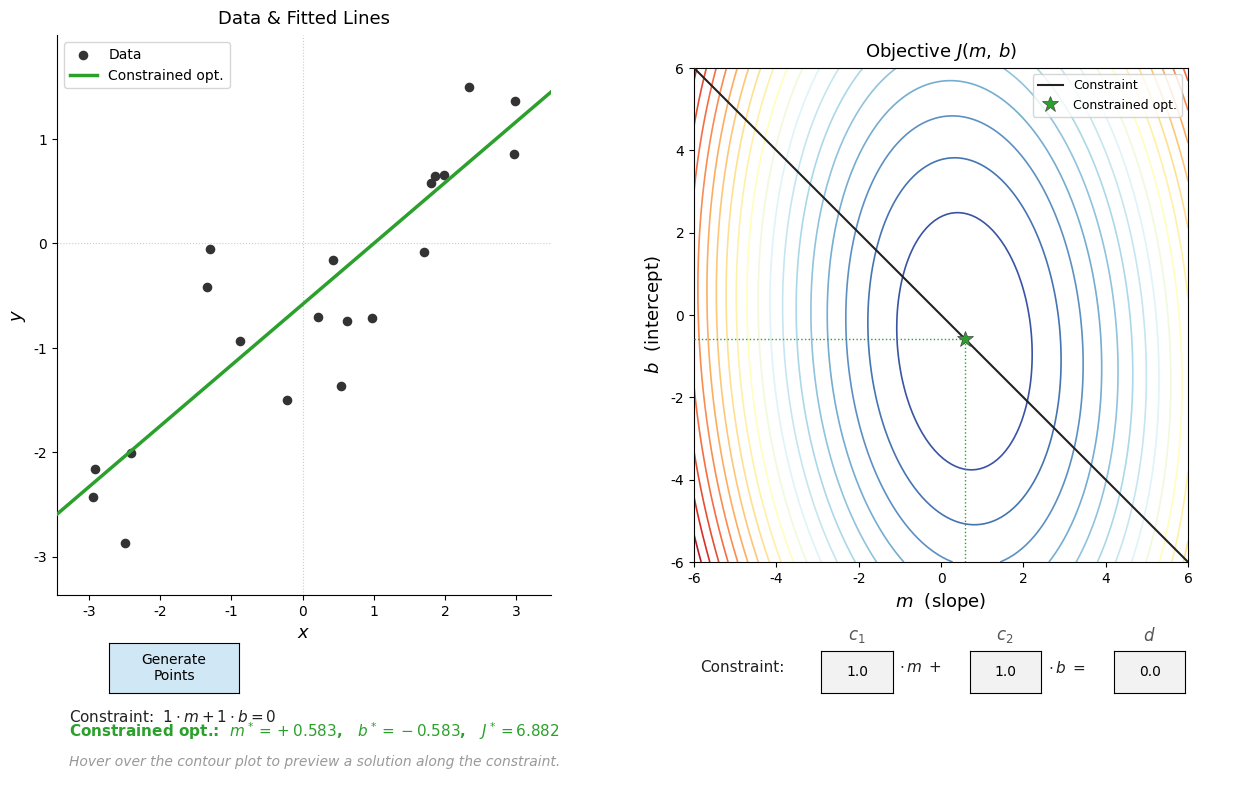

Generate this figure with matplotlib:
"""
Script to demonstrate constrained least squares line fitting.

- Left panel  : scatter plot of N random (x, y) points with the constrained
                best-fit line, a hover-preview line, and an optionally
                selected line.
- Right panel : contour of J(m, b); the constraint c1·m + c2·b = d is drawn
                as a line; the constrained optimum is marked; hovering shows a
                preview marker that slides along the constraint line.
- Hover       : mouse x-position (or y-position when c2=0) projects onto the
                constraint line and previews the corresponding straight line.
- Click       : locks the hovered point as the selected solution.

Controls
--------
  "Generate Points" button : draw 20 new random points and reset.
  c1 / c2 / d text boxes   : set the constraint coefficients (press Enter).
  Hover on contour          : preview solutions on the constraint line.
  Click on contour          : select a solution.
  Escape                    : close the window.

Author: Sivakumar Balasubramanian
Date: 07 April 2026
"""

import numpy as np
import matplotlib as mpl
import matplotlib.pyplot as plt
from matplotlib.widgets import Button, TextBox
import platform

# ---------------------------------------------------------------------------
# Font / toolbar setup
# ---------------------------------------------------------------------------
if platform.system() == "Windows":
    mpl.rcParams['font.family'] = 'sans-serif'
    mpl.rcParams['font.sans-serif'] = ['Arial', 'DejaVu Sans', 'Liberation Sans']
else:
    mpl.rcParams['font.family'] = 'sans-serif'
    mpl.rcParams['font.sans-serif'] = ['Helvetica', 'DejaVu Sans', 'Liberation Sans']
mpl.rcParams['toolbar'] = 'None'

# ---------------------------------------------------------------------------
# Constants
# ---------------------------------------------------------------------------
N        = 20    # number of data points
GRID_RES = 120   # contour grid resolution (lower keeps hover snappy)

OPT_COLOR   = 'tab:green'   # constrained optimum
HOV_COLOR   = '#888888'     # hover preview
SEL_COLOR   = 'tab:red'     # selected (clicked) point
CON_COLOR   = '#222222'     # constraint line on contour

CONTOUR_M_LIM = (-6.0, 6.0)
CONTOUR_B_LIM = (-6.0, 6.0)

# ---------------------------------------------------------------------------
# Global state
# ---------------------------------------------------------------------------
x_data = None
y_data = None

c1_val = 1.0
c2_val = 1.0
d_val  = 0.0

m_opt = None    # constrained optimum slope
b_opt = None    # constrained optimum intercept
J_opt = None

hover_m = None
hover_b = None

selected_m = None
selected_b = None
J_sel      = None

scatter_xlim = None
scatter_ylim = None

# Cached contour grid (recomputed only when data changes)
_M_grid = None
_B_grid = None
_J_grid = None


# ---------------------------------------------------------------------------
# Math helpers
# ---------------------------------------------------------------------------
def objective(m, b):
    return float(np.sum((y_data - (m * x_data + b)) ** 2))


def _build_grid():
    global _M_grid, _B_grid, _J_grid
    m_vals = np.linspace(CONTOUR_M_LIM[0], CONTOUR_M_LIM[1], GRID_RES)
    b_vals = np.linspace(CONTOUR_B_LIM[0], CONTOUR_B_LIM[1], GRID_RES)
    M, B = np.meshgrid(m_vals, b_vals)
    pred = (M[:, :, np.newaxis] * x_data[np.newaxis, np.newaxis, :]
            + B[:, :, np.newaxis])
    _J_grid = np.sum((y_data[np.newaxis, np.newaxis, :] - pred) ** 2, axis=2)
    _M_grid, _B_grid = M, B


def _project_to_constraint(mx, by):
    """
    Project a mouse position onto the constraint line c1·m + c2·b = d.
    Uses mx (x-position) when c2 != 0, by (y-position) when c2 == 0.
    Returns (m, b) or (None, None) for a degenerate constraint.
    """
    if abs(c2_val) > 1e-10:
        m = mx
        b = (d_val - c1_val * m) / c2_val
    elif abs(c1_val) > 1e-10:
        b = by
        m = d_val / c1_val
    else:
        return None, None
    return m, b


def _in_contour_bounds(m, b):
    return (CONTOUR_M_LIM[0] <= m <= CONTOUR_M_LIM[1] and
            CONTOUR_B_LIM[0] <= b <= CONTOUR_B_LIM[1])


def compute_constrained_opt():
    """Solve min ||Aθ - y||² s.t. Cθ = d via KKT block system."""
    global m_opt, b_opt, J_opt
    if abs(c1_val) < 1e-10 and abs(c2_val) < 1e-10:
        m_opt = b_opt = J_opt = None
        return
    if x_data is None:
        m_opt = b_opt = J_opt = None
        return
    A   = np.column_stack([x_data, np.ones(N)])
    AtA = A.T @ A
    Aty = A.T @ y_data
    C   = np.array([[c1_val, c2_val]])
    KKT = np.block([[AtA, C.T], [C, np.zeros((1, 1))]])
    rhs = np.append(Aty, d_val)
    try:
        sol   = np.linalg.solve(KKT, rhs)
        m_opt = float(sol[0])
        b_opt = float(sol[1])
        J_opt = objective(m_opt, b_opt)
    except np.linalg.LinAlgError:
        m_opt = b_opt = J_opt = None


# ---------------------------------------------------------------------------
# Event callbacks
# ---------------------------------------------------------------------------
def generate_new_points(event=None):
    global x_data, y_data, selected_m, selected_b, J_sel
    global scatter_xlim, scatter_ylim, hover_m, hover_b

    m_true = np.random.uniform(-2, 2)
    b_true = np.random.uniform(-2, 2)
    x_data = np.random.uniform(-3, 3, N)
    y_data = m_true * x_data + b_true + np.random.randn(N) * 0.8

    compute_constrained_opt()
    _build_grid()

    # Fix scatter limits from data + optimal line (if valid)
    xpad = 0.5
    xmin = float(x_data.min()) - xpad
    xmax = float(x_data.max()) + xpad
    xline = np.linspace(xmin, xmax, 300)
    if m_opt is not None:
        all_y = np.concatenate([y_data, m_opt * xline + b_opt])
    else:
        all_y = y_data.copy()
    ypad = 0.5
    scatter_xlim = (xmin, xmax)
    scatter_ylim = (float(all_y.min()) - ypad, float(all_y.max()) + ypad)

    selected_m = selected_b = J_sel = None
    hover_m = hover_b = None
    redraw()


def _update_constraint(new_c1=None, new_c2=None, new_d=None):
    """Called by any TextBox submit — updates constraint and redraws."""
    global c1_val, c2_val, d_val, selected_m, selected_b, J_sel, hover_m, hover_b
    if new_c1 is not None:
        c1_val = new_c1
    if new_c2 is not None:
        c2_val = new_c2
    if new_d is not None:
        d_val = new_d
    selected_m = selected_b = J_sel = None
    hover_m = hover_b = None
    compute_constrained_opt()
    redraw()


def on_c1_submit(text):
    try:
        _update_constraint(new_c1=float(text))
    except ValueError:
        pass


def on_c2_submit(text):
    try:
        _update_constraint(new_c2=float(text))
    except ValueError:
        pass


def on_d_submit(text):
    try:
        _update_constraint(new_d=float(text))
    except ValueError:
        pass


def on_hover(event):
    global hover_m, hover_b
    if event.inaxes is not ax_contour or x_data is None:
        if hover_m is not None:
            hover_m = hover_b = None
            redraw()
        return
    m, b = _project_to_constraint(event.xdata, event.ydata)
    if m is None or not _in_contour_bounds(m, b):
        if hover_m is not None:
            hover_m = hover_b = None
            redraw()
        return
    hover_m, hover_b = m, b
    redraw()


def on_click(event):
    global selected_m, selected_b, J_sel
    if event.inaxes is not ax_contour or x_data is None:
        return
    m, b = _project_to_constraint(event.xdata, event.ydata)
    if m is None or not _in_contour_bounds(m, b):
        return
    selected_m, selected_b = m, b
    J_sel = objective(selected_m, selected_b)
    redraw()


def on_key(event):
    if event.key == 'escape':
        plt.close(fig)


# ---------------------------------------------------------------------------
# Drawing routines
# ---------------------------------------------------------------------------
def redraw():
    if x_data is None:
        return
    draw_scatter()
    draw_contour()
    draw_text()
    fig.canvas.draw_idle()


def draw_scatter():
    assert x_data is not None and scatter_xlim is not None
    ax_scatter.cla()
    xline = np.linspace(scatter_xlim[0], scatter_xlim[1], 300)

    # Data points
    ax_scatter.scatter(x_data, y_data, color='#333333', s=35, zorder=4,
                       label='Data')

    # Hover preview line (drawn under selected)
    if hover_m is not None:
        ax_scatter.plot(xline, hover_m * xline + hover_b,
                        color=HOV_COLOR, lw=1.5, ls='--', zorder=2,
                        alpha=0.7, label='Preview')

    # Selected line
    if selected_m is not None:
        ax_scatter.plot(xline, selected_m * xline + selected_b,
                        color=SEL_COLOR, lw=2.0, ls='--', zorder=3,
                        label='Selected')

    # Constrained optimal line (on top)
    if m_opt is not None:
        ax_scatter.plot(xline, m_opt * xline + b_opt,
                        color=OPT_COLOR, lw=2.5, zorder=5,
                        label='Constrained opt.')

    ax_scatter.set_xlim(*scatter_xlim)
    ax_scatter.set_ylim(*scatter_ylim)
    ax_scatter.axhline(0, color='#cccccc', lw=0.8, ls=':', zorder=1)
    ax_scatter.axvline(0, color='#cccccc', lw=0.8, ls=':', zorder=1)
    ax_scatter.spines['right'].set_visible(False)
    ax_scatter.spines['top'].set_visible(False)
    ax_scatter.set_xlabel('$x$', fontsize=13)
    ax_scatter.set_ylabel('$y$', fontsize=13)
    ax_scatter.set_title('Data & Fitted Lines', fontsize=13, pad=8)
    ax_scatter.legend(fontsize=10, loc='best')


def _draw_constraint_line():
    """Draw the constraint line c1·m + c2·b = d on the contour axes."""
    if abs(c1_val) < 1e-10 and abs(c2_val) < 1e-10:
        return
    # Extend well beyond limits so matplotlib clips to the axes bounds
    big = 100.0
    if abs(c2_val) > 1e-10:
        m_pts = np.array([-big, big])
        b_pts = (d_val - c1_val * m_pts) / c2_val
    else:
        m_fixed = d_val / c1_val
        m_pts = np.array([m_fixed, m_fixed])
        b_pts = np.array([-big, big])
    ax_contour.plot(m_pts, b_pts, color=CON_COLOR, lw=1.5, ls='-',
                    zorder=3, label='Constraint')


def draw_contour():
    ax_contour.cla()

    # Contour lines from cached grid
    if _J_grid is not None:
        ax_contour.contour(_M_grid, _B_grid, _J_grid,
                           levels=20, cmap='RdYlBu_r', linewidths=1.2)

    # Ellipse tangent to constraint at the hover point (dotted grey)
    if _J_grid is not None and hover_m is not None:
        J_hov = objective(hover_m, hover_b)
        ax_contour.contour(_M_grid, _B_grid, _J_grid,
                           levels=[J_hov], colors=[HOV_COLOR],
                           linewidths=1.2, linestyles=':', alpha=0.7, zorder=5)

    # Ellipse for the selected point (dotted thin red)
    if _J_grid is not None and selected_m is not None:
        J_s = objective(selected_m, selected_b)
        ax_contour.contour(_M_grid, _B_grid, _J_grid,
                           levels=[J_s], colors=[SEL_COLOR],
                           linewidths=1.2, linestyles=':', alpha=0.7, zorder=5)

    # Ellipse tangent to constraint at the constrained optimum (solid red)
    if _J_grid is not None and J_opt is not None:
        ax_contour.contour(_M_grid, _B_grid, _J_grid,
                           levels=[J_opt], colors=['tab:red'],
                           linewidths=2.0, zorder=6)

    # Constraint line
    _draw_constraint_line()

    # Constrained optimum marker + drop-lines
    if m_opt is not None:
        ax_contour.plot(m_opt, b_opt,
                        marker='*', color=OPT_COLOR, markersize=12, zorder=8,
                        markeredgecolor='#444444', markeredgewidth=0.5,
                        label='Constrained opt.', linestyle='None')
        ax_contour.plot([m_opt, m_opt], [CONTOUR_B_LIM[0], b_opt],
                        color=OPT_COLOR, lw=1.0, ls=':', zorder=7)
        ax_contour.plot([CONTOUR_M_LIM[0], m_opt], [b_opt, b_opt],
                        color=OPT_COLOR, lw=1.0, ls=':', zorder=7)

    # Hover preview marker + lighter drop-lines
    if hover_m is not None:
        ax_contour.plot(hover_m, hover_b,
                        marker='o', color=HOV_COLOR, markersize=7, zorder=8,
                        markeredgecolor='#555555', markeredgewidth=0.5,
                        alpha=0.8, label='Preview', linestyle='None')
        ax_contour.plot([hover_m, hover_m], [CONTOUR_B_LIM[0], hover_b],
                        color=HOV_COLOR, lw=0.7, ls=':', alpha=0.4, zorder=7)
        ax_contour.plot([CONTOUR_M_LIM[0], hover_m], [hover_b, hover_b],
                        color=HOV_COLOR, lw=0.7, ls=':', alpha=0.4, zorder=7)

    # Selected marker + drop-lines
    if selected_m is not None:
        ax_contour.plot(selected_m, selected_b,
                        marker='o', color=SEL_COLOR, markersize=9, zorder=8,
                        markeredgecolor='#333333', markeredgewidth=0.5,
                        label='Selected', linestyle='None')
        ax_contour.plot([selected_m, selected_m], [CONTOUR_B_LIM[0], selected_b],
                        color=SEL_COLOR, lw=0.7, ls=':', alpha=0.5, zorder=7)
        ax_contour.plot([CONTOUR_M_LIM[0], selected_m], [selected_b, selected_b],
                        color=SEL_COLOR, lw=0.7, ls=':', alpha=0.5, zorder=7)

    ax_contour.set_xlim(*CONTOUR_M_LIM)
    ax_contour.set_ylim(*CONTOUR_B_LIM)
    ax_contour.set_aspect('equal', adjustable='box')
    ax_contour.set_xlabel('$m$  (slope)', fontsize=13)
    ax_contour.set_ylabel('$b$  (intercept)', fontsize=13)
    ax_contour.set_title('Objective $J(m,\\,b)$', fontsize=13, pad=8)
    ax_contour.legend(fontsize=9, loc='upper right')


def draw_text():
    ax_text.cla()
    ax_text.axis('off')
    ax_text.set_xlim(0, 1)
    ax_text.set_ylim(0, 1)

    if x_data is None:
        return

    # Constraint equation
    c_str = (f"Constraint:  "
             f"${c1_val:g}\\cdot m + {c2_val:g}\\cdot b = {d_val:g}$")
    ax_text.text(0.01, 0.65, c_str, fontsize=11, color='#222222',
                 va='center', transform=ax_text.transAxes)

    # Constrained optimum
    if m_opt is not None:
        opt_str = (f"Constrained opt.:  "
                   f"$m^* = {m_opt:+.3f}$,   "
                   f"$b^* = {b_opt:+.3f}$,   "
                   f"$J^* = {J_opt:.3f}$")
        ax_text.text(0.01, 0.50, opt_str, fontsize=11,
                     color=OPT_COLOR, fontweight='bold',
                     va='center', transform=ax_text.transAxes)
    else:
        ax_text.text(0.01, 0.50, 'Degenerate constraint (c₁ = c₂ = 0).',
                     fontsize=11, color='tab:red', va='center',
                     transform=ax_text.transAxes)

    # Selected / hover / hint
    if selected_m is not None:
        J_s = objective(selected_m, selected_b)
        sel_str = (f"Selected:  "
                   f"$m = {selected_m:+.3f}$,   "
                   f"$b = {selected_b:+.3f}$,   "
                   f"$J = {J_s:.3f}$")
        ax_text.text(0.01, 0.18, sel_str, fontsize=11, color=SEL_COLOR,
                     va='center', transform=ax_text.transAxes)
    elif hover_m is not None:
        J_h = objective(hover_m, hover_b)
        hov_str = (f"Preview:  "
                   f"$m = {hover_m:+.3f}$,   "
                   f"$b = {hover_b:+.3f}$,   "
                   f"$J = {J_h:.3f}$")
        ax_text.text(0.01, 0.18, hov_str, fontsize=11, color=HOV_COLOR,
                     va='center', transform=ax_text.transAxes)
    else:
        ax_text.text(0.01, 0.18,
                     'Hover over the contour plot to preview a solution along the constraint.',
                     fontsize=10, color='#999999', style='italic',
                     va='center', transform=ax_text.transAxes)


# ---------------------------------------------------------------------------
# Main
# ---------------------------------------------------------------------------
if __name__ == "__main__":
    fig = plt.figure(figsize=(13, 8.0))
    fig.canvas.manager.set_window_title(
        'ALADA – Constrained Least Squares Line Fitting')

    # Main axes
    ax_scatter = fig.add_axes([0.06, 0.24, 0.38, 0.70])
    ax_contour = fig.add_axes([0.55, 0.24, 0.38, 0.70])
    ax_text    = fig.add_axes([0.06, 0.01, 0.90, 0.12])
    ax_text.axis('off')

    # -----------------------------------------------------------------------
    # Generate button — below the scatter plot (left side)
    # -----------------------------------------------------------------------
    ax_btn = fig.add_axes([0.10, 0.118, 0.10, 0.062])
    btn = Button(ax_btn, 'Generate\nPoints', color='#d0e8f5', hovercolor='#a0c8ef')
    btn.on_clicked(generate_new_points)

    # -----------------------------------------------------------------------
    # Constraint controls — below the contour plot (right side)
    # x range of contour: 0.55 → 0.93
    # -----------------------------------------------------------------------
    fig.text(0.555, 0.149, 'Constraint:', fontsize=11,
             va='center', ha='left', color='#222222')

    ax_c1 = fig.add_axes([0.648, 0.118, 0.055, 0.052])
    tb_c1 = TextBox(ax_c1, '', initial='1.0', textalignment='center')
    tb_c1.on_submit(on_c1_submit)
    fig.text(0.675, 0.178, '$c_1$', fontsize=12,
             va='bottom', ha='center', color='#555555')

    fig.text(0.708, 0.149, '$\\cdot\\,m\\;+$', fontsize=11,
             va='center', ha='left', color='#222222')

    ax_c2 = fig.add_axes([0.762, 0.118, 0.055, 0.052])
    tb_c2 = TextBox(ax_c2, '', initial='1.0', textalignment='center')
    tb_c2.on_submit(on_c2_submit)
    fig.text(0.789, 0.178, '$c_2$', fontsize=12,
             va='bottom', ha='center', color='#555555')

    fig.text(0.822, 0.149, '$\\cdot\\,b\\;=$', fontsize=11,
             va='center', ha='left', color='#222222')

    ax_d = fig.add_axes([0.873, 0.118, 0.055, 0.052])
    tb_d = TextBox(ax_d, '', initial='0.0', textalignment='center')
    tb_d.on_submit(on_d_submit)
    fig.text(0.900, 0.178, '$d$', fontsize=12,
             va='bottom', ha='center', color='#555555')

    # -----------------------------------------------------------------------
    # Event connections
    # -----------------------------------------------------------------------
    fig.canvas.mpl_connect('motion_notify_event', on_hover)
    fig.canvas.mpl_connect('button_press_event', on_click)
    fig.canvas.mpl_connect('key_press_event', on_key)

    # Initial draw
    generate_new_points()

    plt.show()
